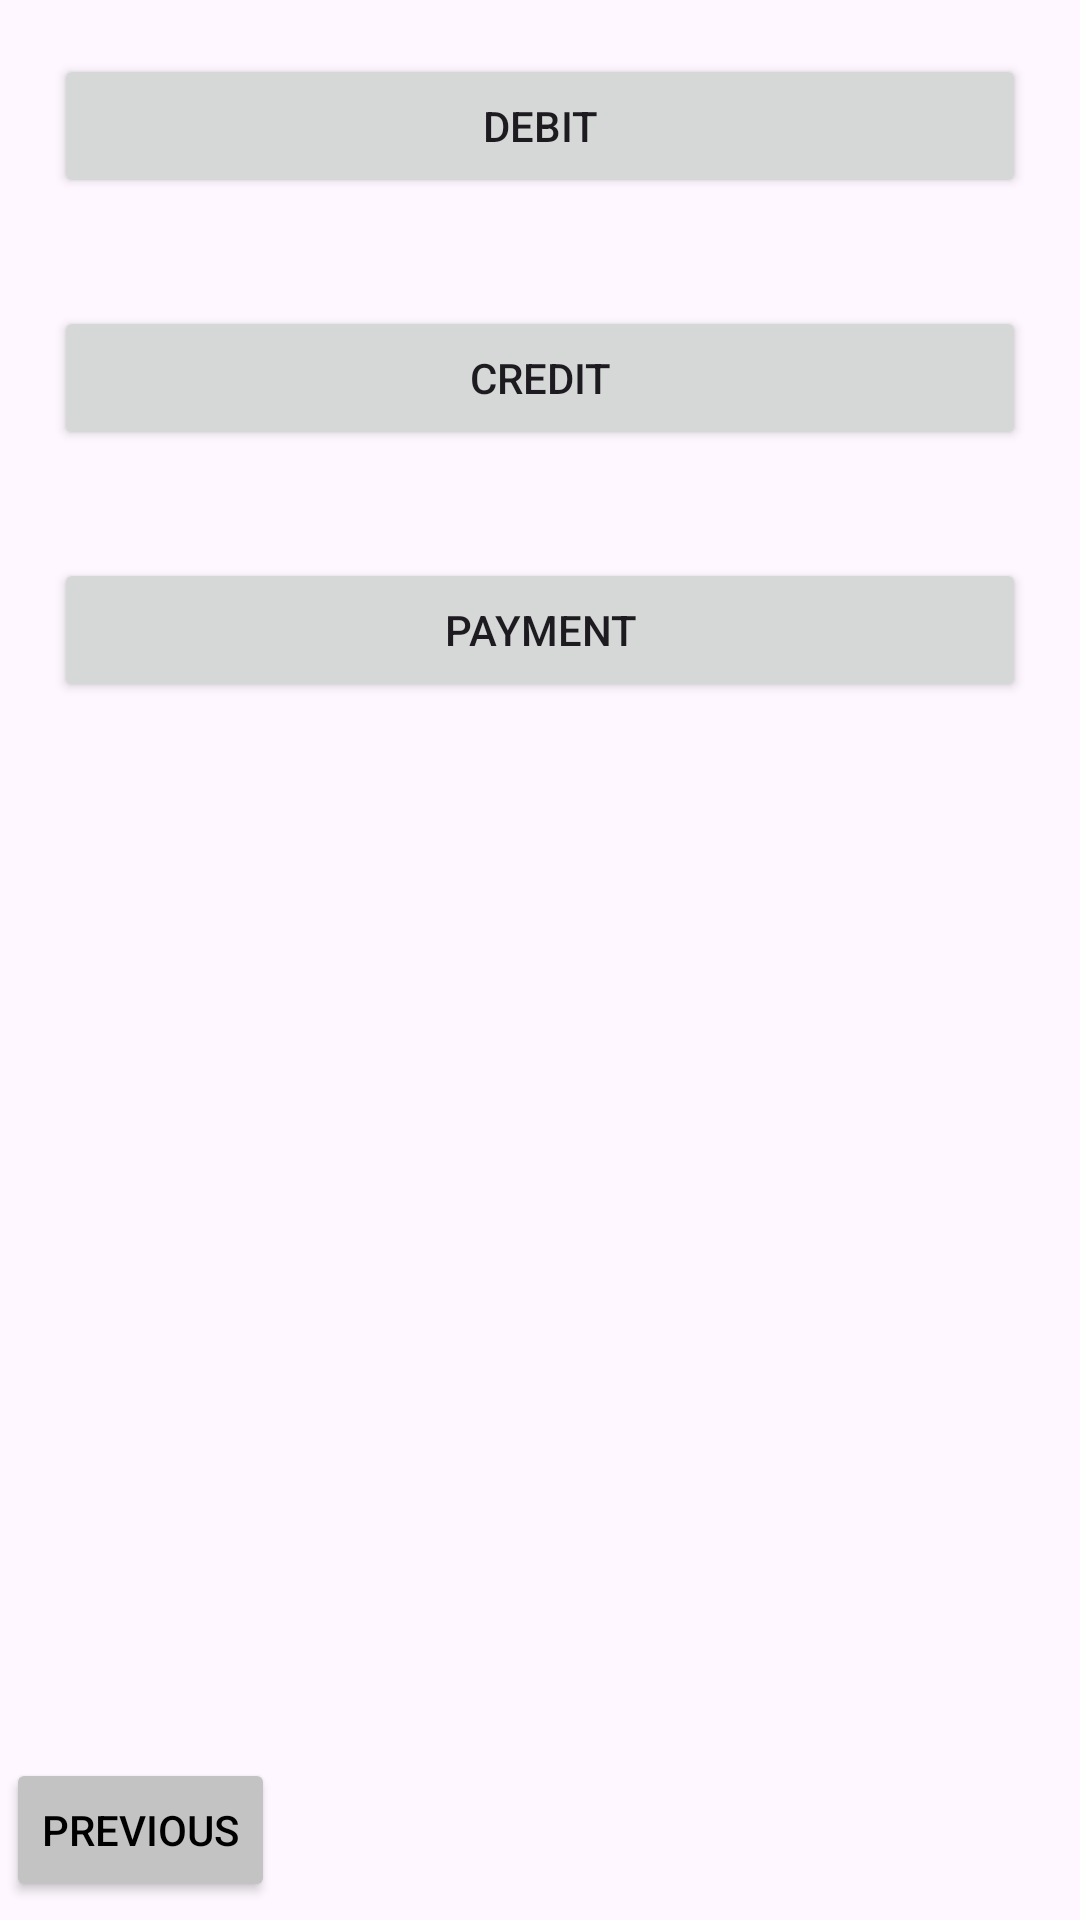

Reconstruct the res/layout file that produces this screen, plus the resources it refers to.
<!-- AndroidManifest.xml: application theme Theme.AppSQLite2 -->
<!-- res/layout/account.xml -->
<?xml version="1.0" encoding="utf-8"?>
<LinearLayout xmlns:android="http://schemas.android.com/apk/res/android"
    xmlns:app="http://schemas.android.com/apk/res-auto"
    xmlns:tools="http://schemas.android.com/tools"
    android:layout_width="match_parent"
    android:layout_height="match_parent"
    android:gravity="center"
    android:orientation="vertical">

>
    <Button
        android:id="@+id/btnDebit"
        android:layout_width="match_parent"
        android:layout_height="wrap_content"
        android:layout_margin="18dp"
        android:text="Debit"/>

    <Button
        android:id="@+id/btnCredit"
        android:layout_width="match_parent"
        android:layout_height="wrap_content"
        android:layout_margin="18dp"
        android:text="Credit"/>

    <Button
        android:id="@+id/btnPayment"
        android:layout_width="match_parent"
        android:layout_height="wrap_content"
        android:layout_margin="18dp"
        android:text="Payment"/>


    <LinearLayout
        android:layout_width="match_parent"
        android:layout_height="match_parent"
        android:orientation="horizontal">

        <Button
            android:id="@+id/btnPrevious"
            android:layout_width="wrap_content"
            android:layout_height="wrap_content"
            android:layout_gravity="bottom"
            android:layout_margin="2dp"
            android:backgroundTint="#C3C3C3"
            android:text="Previous"
            android:textColor="#000000" />

    </LinearLayout>
</LinearLayout>
<!-- resources referenced by this layout -->
<resources>
  <style name="Theme.AppSQLite2" parent="Base.Theme.AppSQLite2" />
  <style name="Base.Theme.AppSQLite2" parent="Theme.Material3.DayNight.NoActionBar">
          
          
      </style>
</resources>
